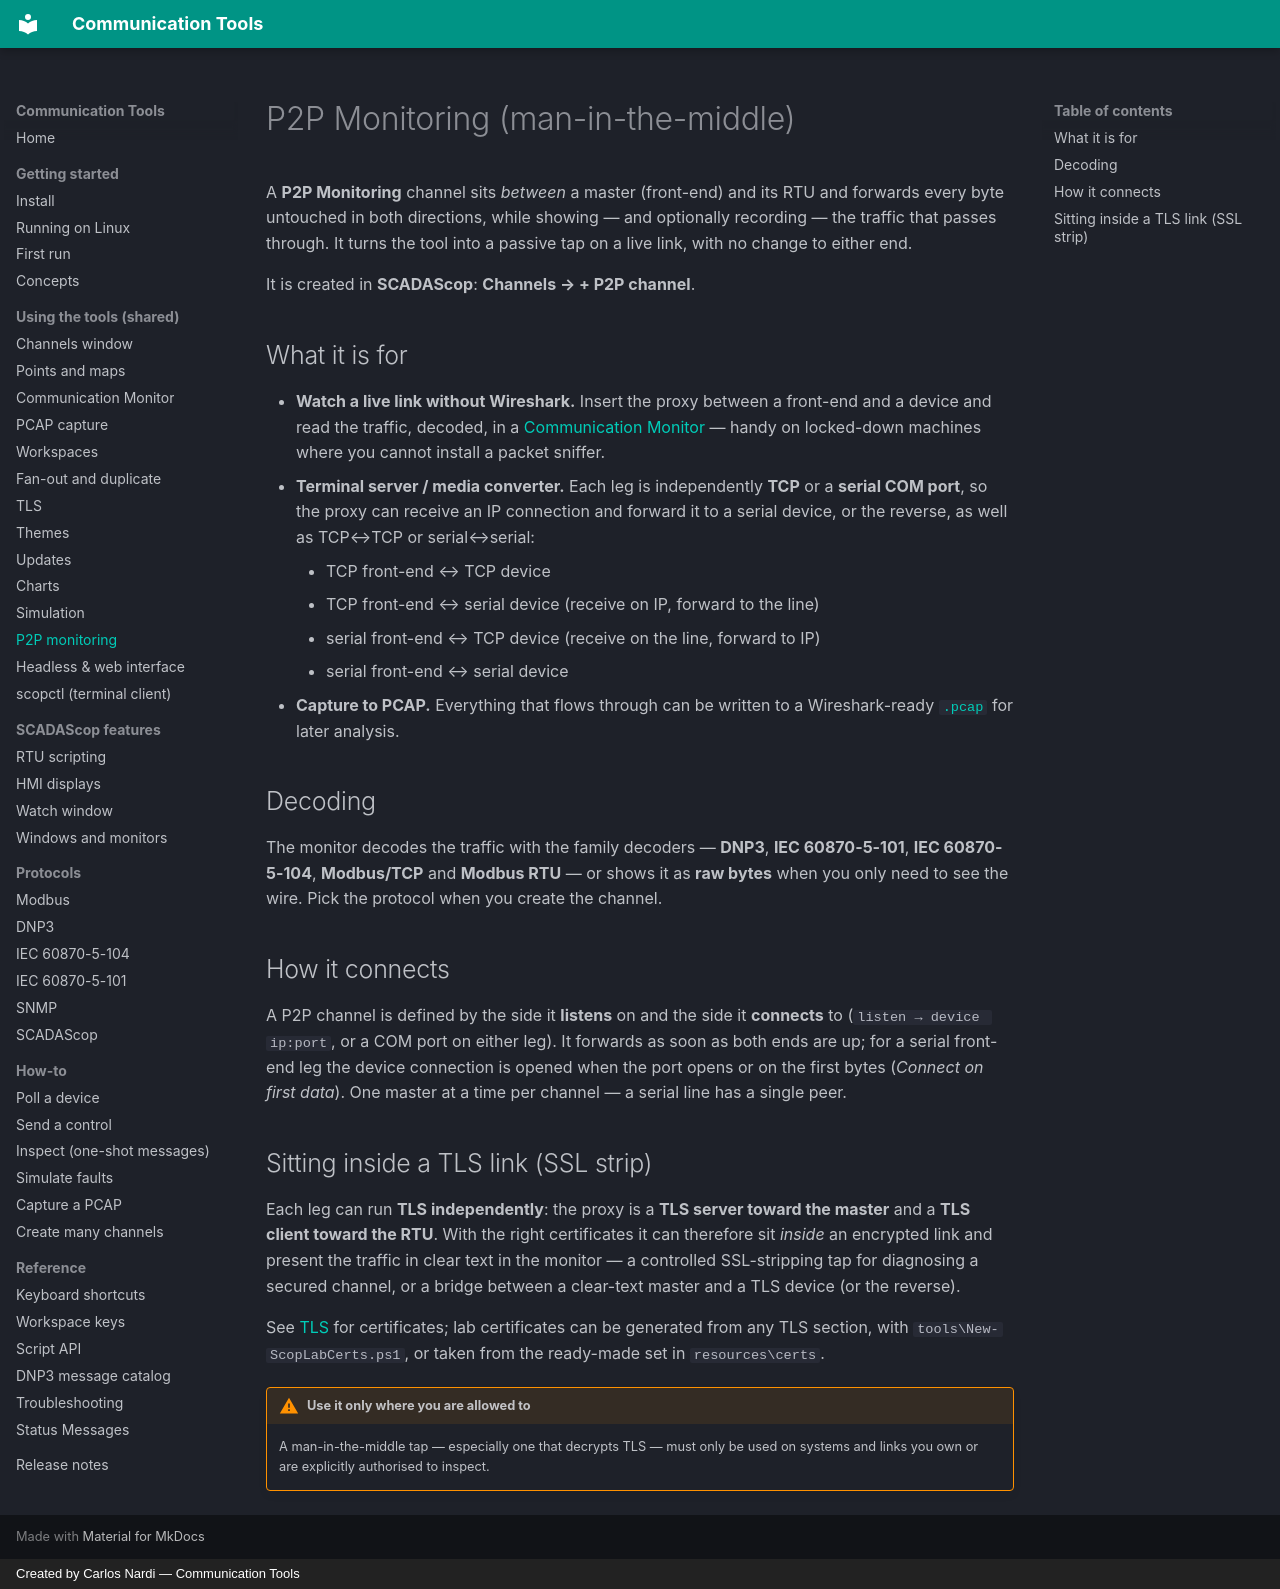

repository: CommunicationTools/docs · page: shared/p2p/index.html · generator: mkdocs · copyright: Created by Carlos Nardi — Communication Tools

# P2P Monitoring (man-in-the-middle)

A **P2P Monitoring** channel sits *between* a master (front-end) and its RTU and
forwards every byte untouched in both directions, while showing — and optionally
recording — the traffic that passes through. It turns the tool into a passive
tap on a live link, with no change to either end.

It is created in **SCADAScop**: **Channels → + P2P channel**.

## What it is for

- **Watch a live link without Wireshark.** Insert the proxy between a front-end
  and a device and read the traffic, decoded, in a
  [Communication Monitor](monitor.md) — handy on locked-down machines where you
  cannot install a packet sniffer.
- **Terminal server / media converter.** Each leg is independently **TCP** or a
  **serial COM port**, so the proxy can receive an IP connection and forward it
  to a serial device, or the reverse, as well as TCP↔TCP or serial↔serial:
    - TCP front-end ↔ TCP device
    - TCP front-end ↔ serial device  (receive on IP, forward to the line)
    - serial front-end ↔ TCP device  (receive on the line, forward to IP)
    - serial front-end ↔ serial device
- **Capture to PCAP.** Everything that flows through can be written to a
  Wireshark-ready [`.pcap`](pcap.md) for later analysis.

## Decoding

The monitor decodes the traffic with the family decoders — **DNP3**,
**IEC 60870-5-101**, **IEC 60870-5-104**, **Modbus/TCP** and **Modbus RTU** — or
shows it as **raw bytes** when you only need to see the wire. Pick the protocol
when you create the channel.

## How it connects

A P2P channel is defined by the side it **listens** on and the side it **connects**
to (`listen → device ip:port`, or a COM port on either leg). It forwards as soon
as both ends are up; for a serial front-end leg the device connection is opened
when the port opens or on the first bytes (*Connect on first data*). One master
at a time per channel — a serial line has a single peer.

## Sitting inside a TLS link (SSL strip)

Each leg can run **TLS independently**: the proxy is a **TLS server toward the
master** and a **TLS client toward the RTU**. With the right certificates it can
therefore sit *inside* an encrypted link and present the traffic in clear text in
the monitor — a controlled SSL-stripping tap for diagnosing a secured channel,
or a bridge between a clear-text master and a TLS device (or the reverse).

See [TLS](tls.md) for certificates; lab certificates can be generated from any
TLS section, with `tools\New-ScopLabCerts.ps1`, or taken from the ready-made set
in `resources\certs`.

!!! warning "Use it only where you are allowed to"
    A man-in-the-middle tap — especially one that decrypts TLS — must only be
    used on systems and links you own or are explicitly authorised to inspect.
